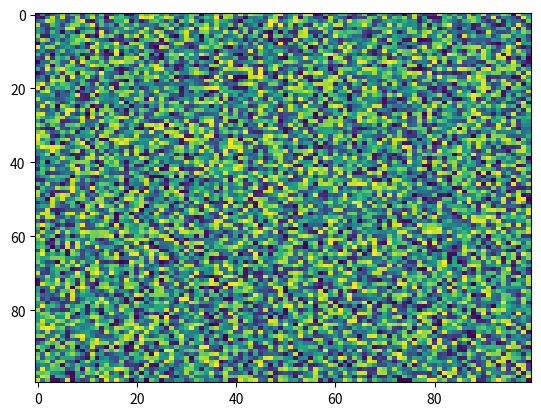

Recreate this plot in Python.
import matplotlib.pyplot as plt
import numpy as np
X = np.random.rand(100, 100)
plt.imshow(X, cmap='viridis', norm=None, vmax=None, vmin=None, aspect='auto', alpha=None, url=None, interpolation='nearest', interpolation_stage=None)
